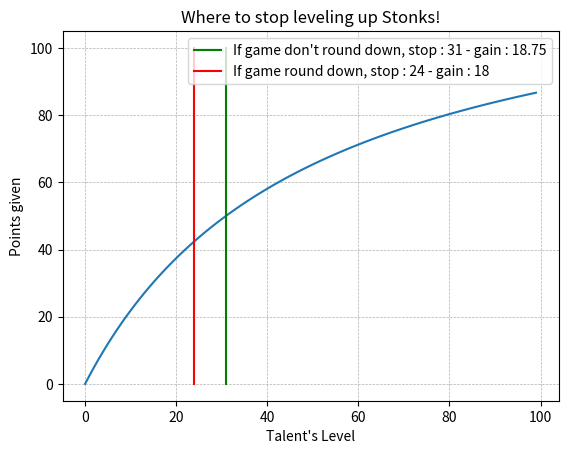

Reproduce this figure in Python.
from matplotlib import pyplot as plt
import numpy as np

def find_value(round=False):
    val = [0,0]

    for x in range(120):
        eq = 130*x/(x+50)
        gain = eq-x
        if round:
            gain = int(gain)
        if gain > val[0]:
            val[0] = gain
            val[1] = x

    return val

z = np.linspace(0,100,100)

plt.plot(130*z/(z+50))

y,x = find_value()
y = round(y,2)
plt.plot([x, x], [0, 100],color='green',label=f"If game don't round down, stop : {x} - gain : {y}")
y,x = find_value(True)
plt.plot([x, x], [0, 100],color='red',label=f"If game round down, stop : {x} - gain : {y}") 


plt.xlabel("Talent's Level")
plt.ylabel("Points given")
plt.title("Where to stop leveling up Stonks!")
plt.legend(loc='best')
# log y
# plt.semilogy()
plt.grid(True, linewidth=0.5, linestyle='--')
plt.show()